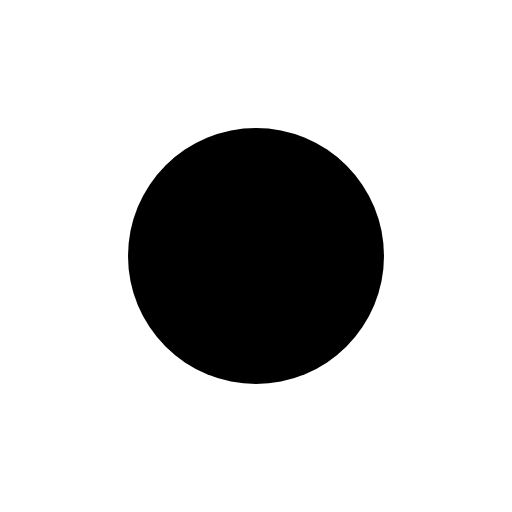
t = 0.00 s
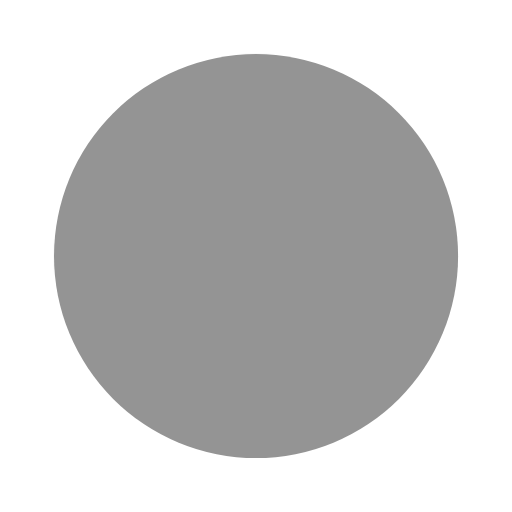
t = 0.19 s
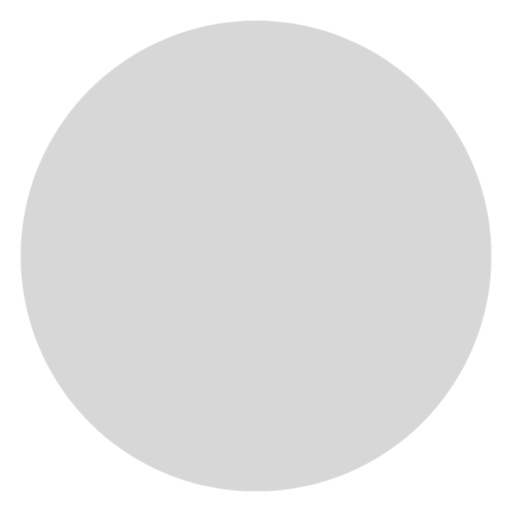
t = 0.38 s
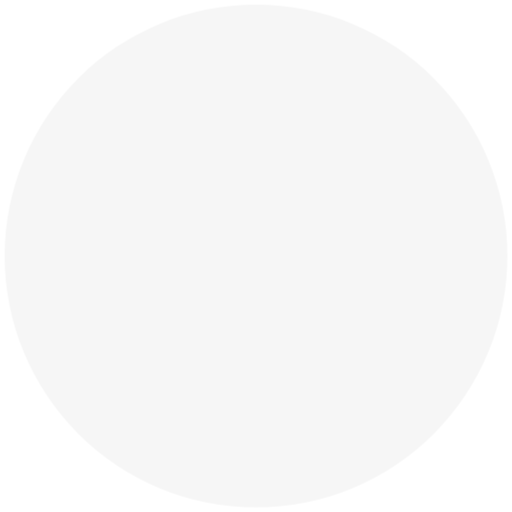
t = 0.56 s
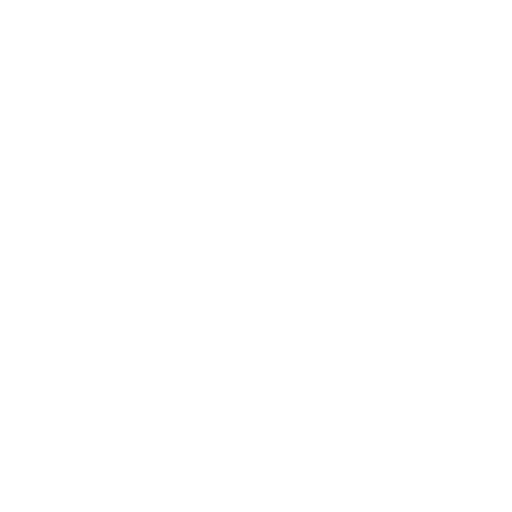
t = 0.75 s
t = 0.81 s: frame unchanged from t = 0.75 s, image omitted

The animated SVG that drew these frames (rendered in a browser with its animation timeline set to each time). Animation: 1 CSS @keyframes rule; one cycle of 1.00 s, repeats indefinitely.

<svg width="24" height="24" viewBox="0 0 24 24" fill="currentColor">
    <!-- @source: https://tailwindcss.com/docs/animation -->
    <style>
        .animate-ping {
            transform-origin: center;
            transform-box: fill-box;
            animation: ping 1s cubic-bezier(0, 0, 0.2, 1) infinite;
        }

        @keyframes ping {
            75%, 100% {
                transform: scale(2);
                opacity: 0;
            }
        }
    </style>
    <circle cx="12" cy="12" r="6" class="animate-ping"/>
</svg>
